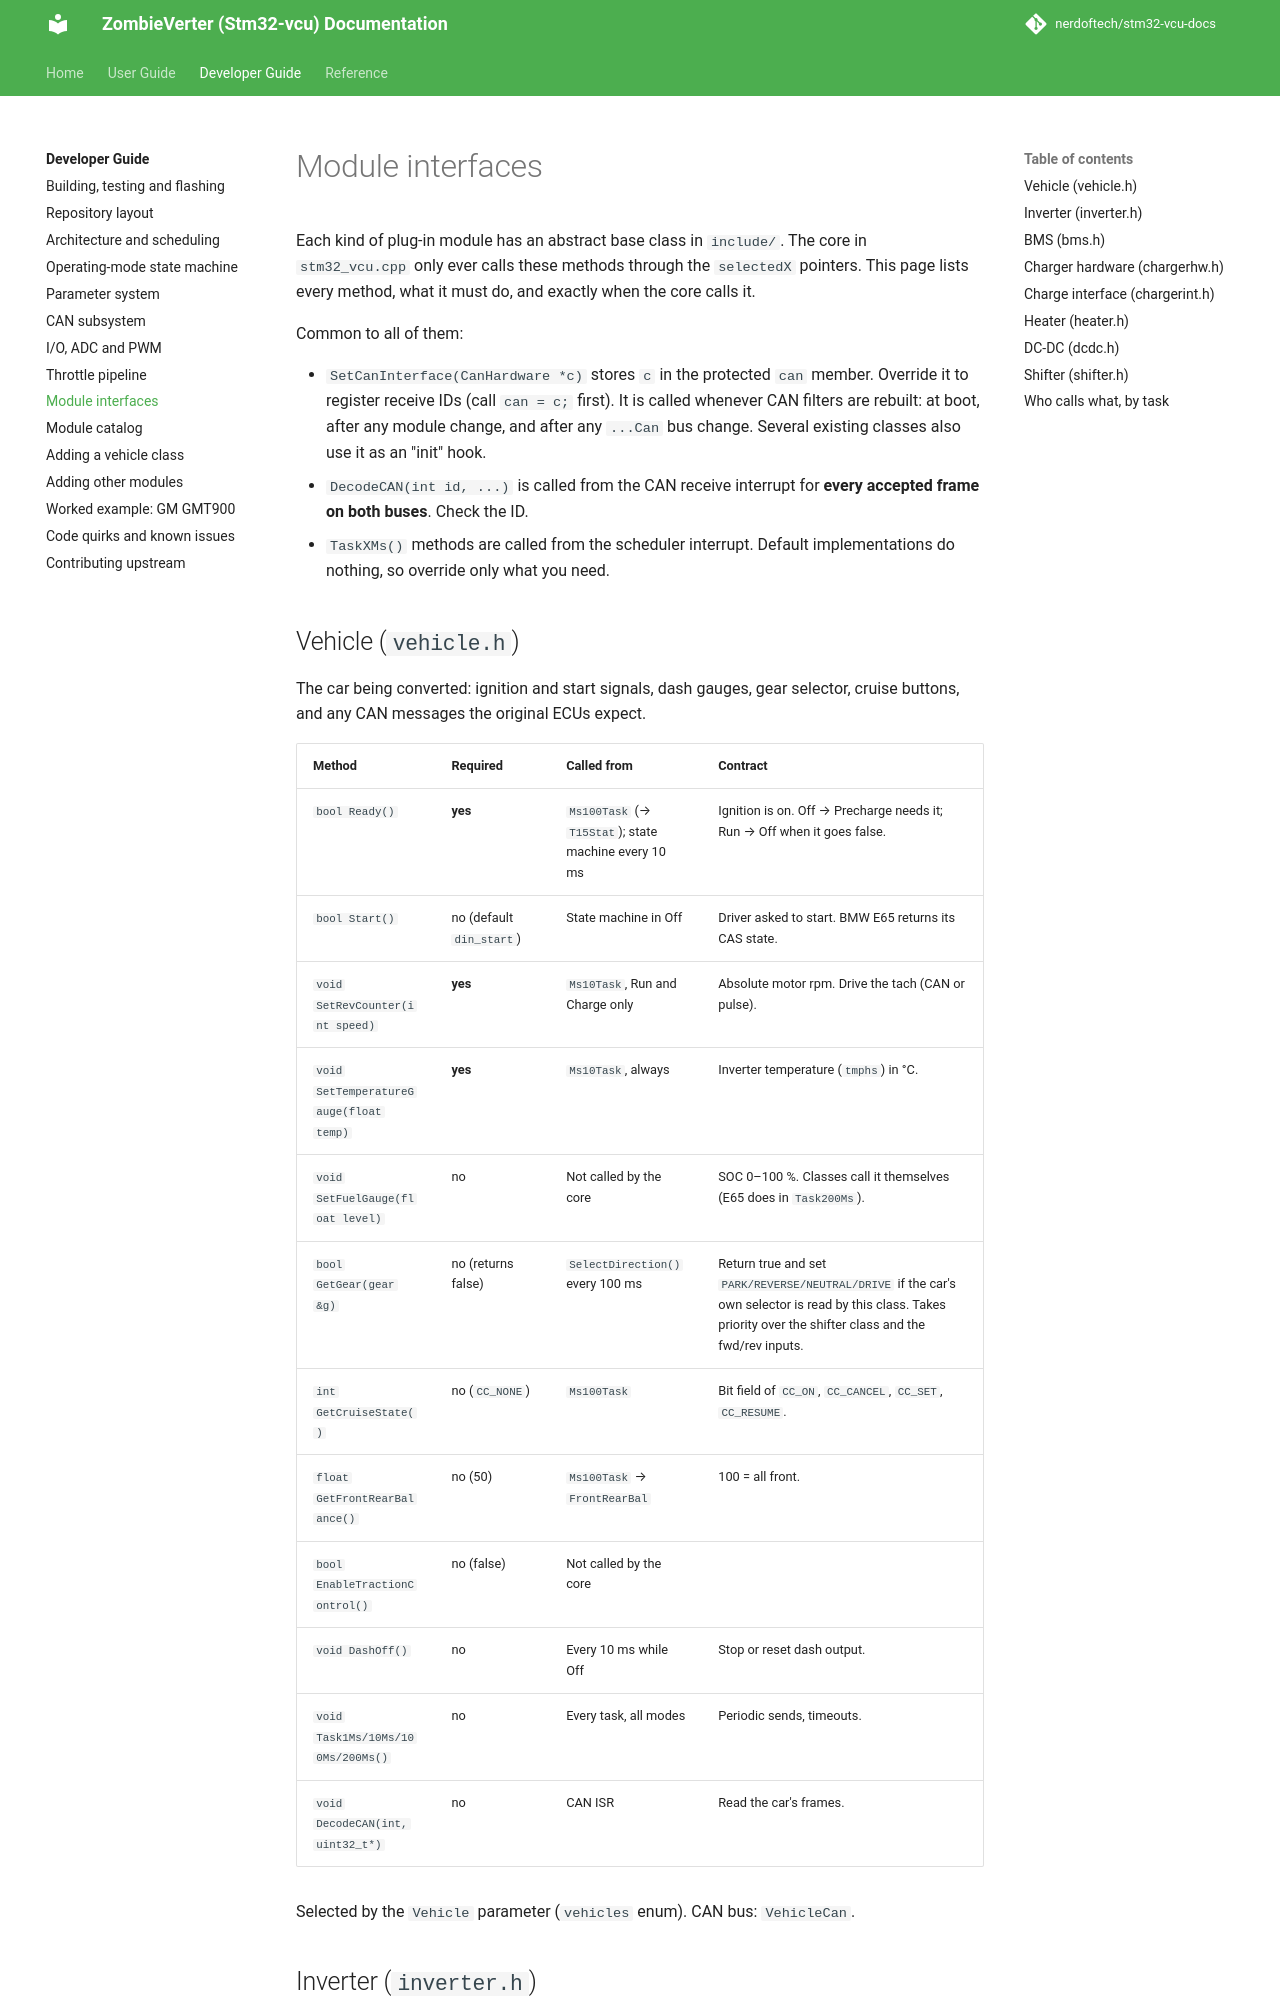

repository: nerdoftech/stm32-vcu-docs · page: dev/interfaces/index.html · generator: mkdocs

# Module interfaces

Each kind of plug-in module has an abstract base class in `include/`. The core in
`stm32_vcu.cpp` only ever calls these methods through the `selectedX` pointers. This
page lists every method, what it must do, and exactly when the core calls it.

Common to all of them:

- `SetCanInterface(CanHardware *c)` stores `c` in the protected `can` member. Override it
  to register receive IDs (call `can = c;` first). It is called whenever CAN filters are
  rebuilt: at boot, after any module change, and after any `...Can` bus change. Several
  existing classes also use it as an "init" hook.
- `DecodeCAN(int id, ...)` is called from the CAN receive interrupt for **every accepted
  frame on both buses**. Check the ID.
- `TaskXMs()` methods are called from the scheduler interrupt. Default implementations do
  nothing, so override only what you need.
